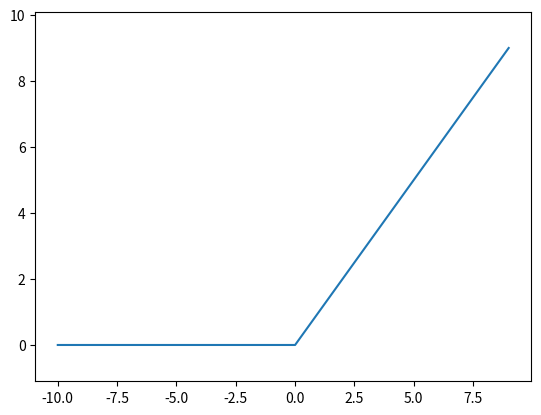

Generate this figure with matplotlib:
import numpy as np
import matplotlib.pylab as plt

def relu(x):
    return np.maximum(0,x)
    
x = np.arange(-10.0, 10.0, 1)
y = relu(x)

plt.plot(x, y)
plt.ylim(-1.1, 10.1) # 指定y轴范围
plt.show()
